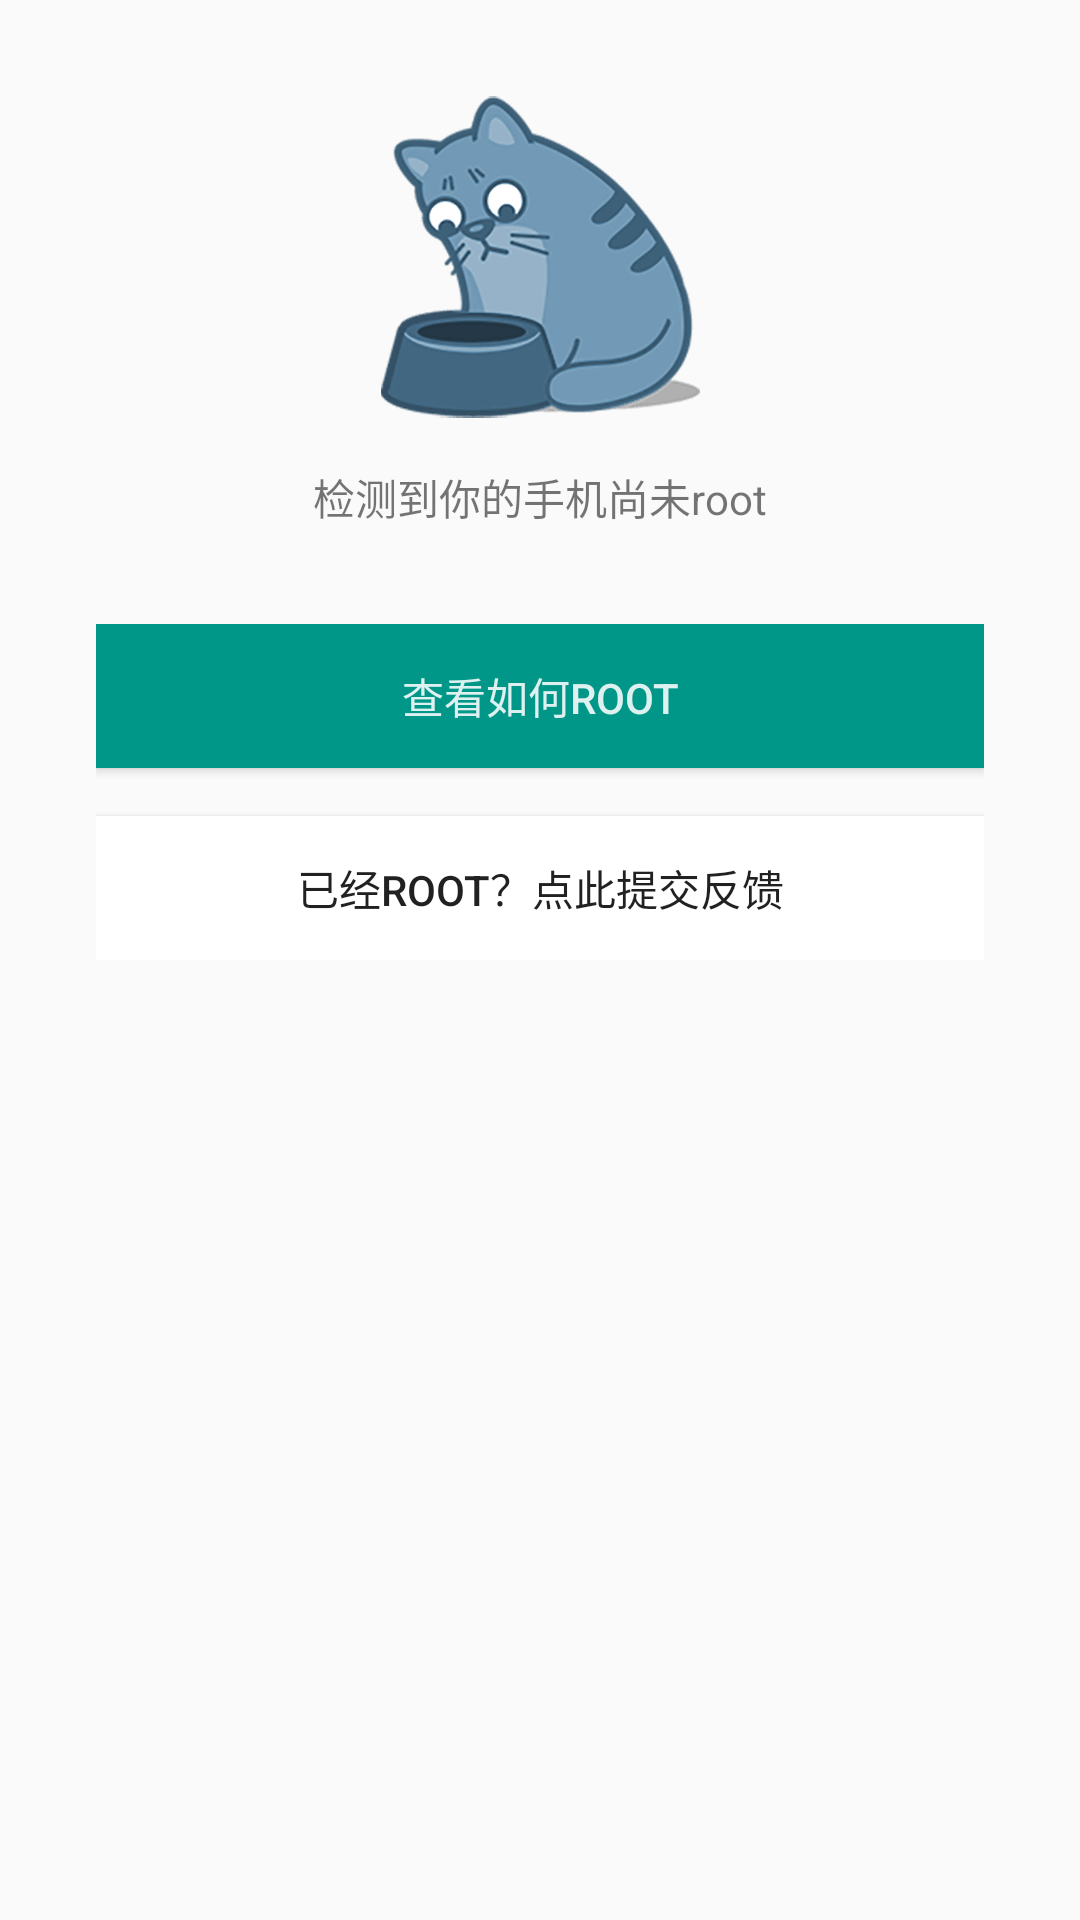

Produce the Android XML layout that renders to this screen, including the resource entries it uses.
<!-- AndroidManifest.xml: application theme AppTheme -->
<!-- res/layout/layout_main_noroot.xml -->
<ScrollView xmlns:android="http://schemas.android.com/apk/res/android"
    android:id="@+id/scrollView1"
    android:layout_width="fill_parent"
    android:layout_height="fill_parent" >

    <LinearLayout
        android:layout_width="match_parent"
        android:layout_height="wrap_content"
        android:gravity="center_horizontal"
        android:padding="32dp"
        android:orientation="vertical" >

        <ImageView
            android:id="@+id/failedImage"
            android:layout_width="wrap_content"
            android:layout_height="wrap_content"
            android:src="@drawable/img_main_error" />

        <TextView
            android:id="@+id/failedText"
            android:layout_width="wrap_content"
            android:layout_height="wrap_content"
            android:layout_marginTop="16dp"
            android:text="@string/main_noroot_reason" />

        <RelativeLayout
            android:layout_width="match_parent"
            android:layout_height="wrap_content"
            android:layout_marginTop="32dp">

            <Button
                android:id="@+id/helpButton"
                android:layout_width="match_parent"
                android:layout_height="48dp"
                android:background="@drawable/selector_main_firstbutton"
                android:textColor="@color/text_white_87"
                android:layout_alignParentTop="true"
                android:layout_marginBottom="16dp"
                android:text="@string/main_noroot_help" />

            <Button
                android:id="@+id/fbButton"
                android:layout_width="match_parent"
                android:layout_height="48dp"
                android:background="@drawable/selector_main_secondbutton"
                android:textColor="@color/text_black_87"
                android:layout_below="@+id/helpButton"
                android:text="@string/main_noroot_fb" />

        </RelativeLayout>

    </LinearLayout>

</ScrollView>
<!-- resources referenced by this layout -->
<resources>
  <color name="text_black_87">#DE000000</color>
  <color name="text_white_87">#deffffff</color>
  <!-- drawable img_main_error: png bitmap (drawable-xxhdpi, 18278 bytes) -->
  <!-- drawable selector_main_firstbutton (drawable) -->
  <?xml version="1.0" encoding="utf-8"?>
  <selector xmlns:android="http://schemas.android.com/apk/res/android" >
      <item android:state_pressed="false" android:drawable="@color/color_blue_normal"></item>
      <item android:state_pressed="true" android:drawable="@color/color_blue_pressed"></item>
  </selector>
  <!-- drawable selector_main_secondbutton (drawable) -->
  <?xml version="1.0" encoding="utf-8"?>
  <selector xmlns:android="http://schemas.android.com/apk/res/android" >
      <item android:state_pressed="false" android:drawable="@color/color_white_normal"></item>
  	<item android:state_pressed="true" android:drawable="@color/color_white_pressed"></item>
  </selector>
  <string name="main_noroot_fb">已经root？点此提交反馈</string>
  <string name="main_noroot_help">查看如何root</string>
  <string name="main_noroot_reason">检测到你的手机尚未root</string>
  <style name="AppTheme" parent="AppBaseTheme">
          <item name="colorPrimary">@color/colorPrimary</item>
          <item name="colorPrimaryDark">@color/colorPrimaryDark</item>
      </style>
  <color name="color_blue_normal">#009688</color>
  <color name="color_blue_pressed">#004d40</color>
  <color name="color_white_normal">#fff</color>
  <color name="color_white_pressed">#9e9e9e</color>
  <style name="AppBaseTheme" parent="Theme.AppCompat.Light.DarkActionBar">
      </style>
  <color name="colorPrimary">#21a5c3</color>
  <color name="colorPrimaryDark">#0e8eab</color>
</resources>
